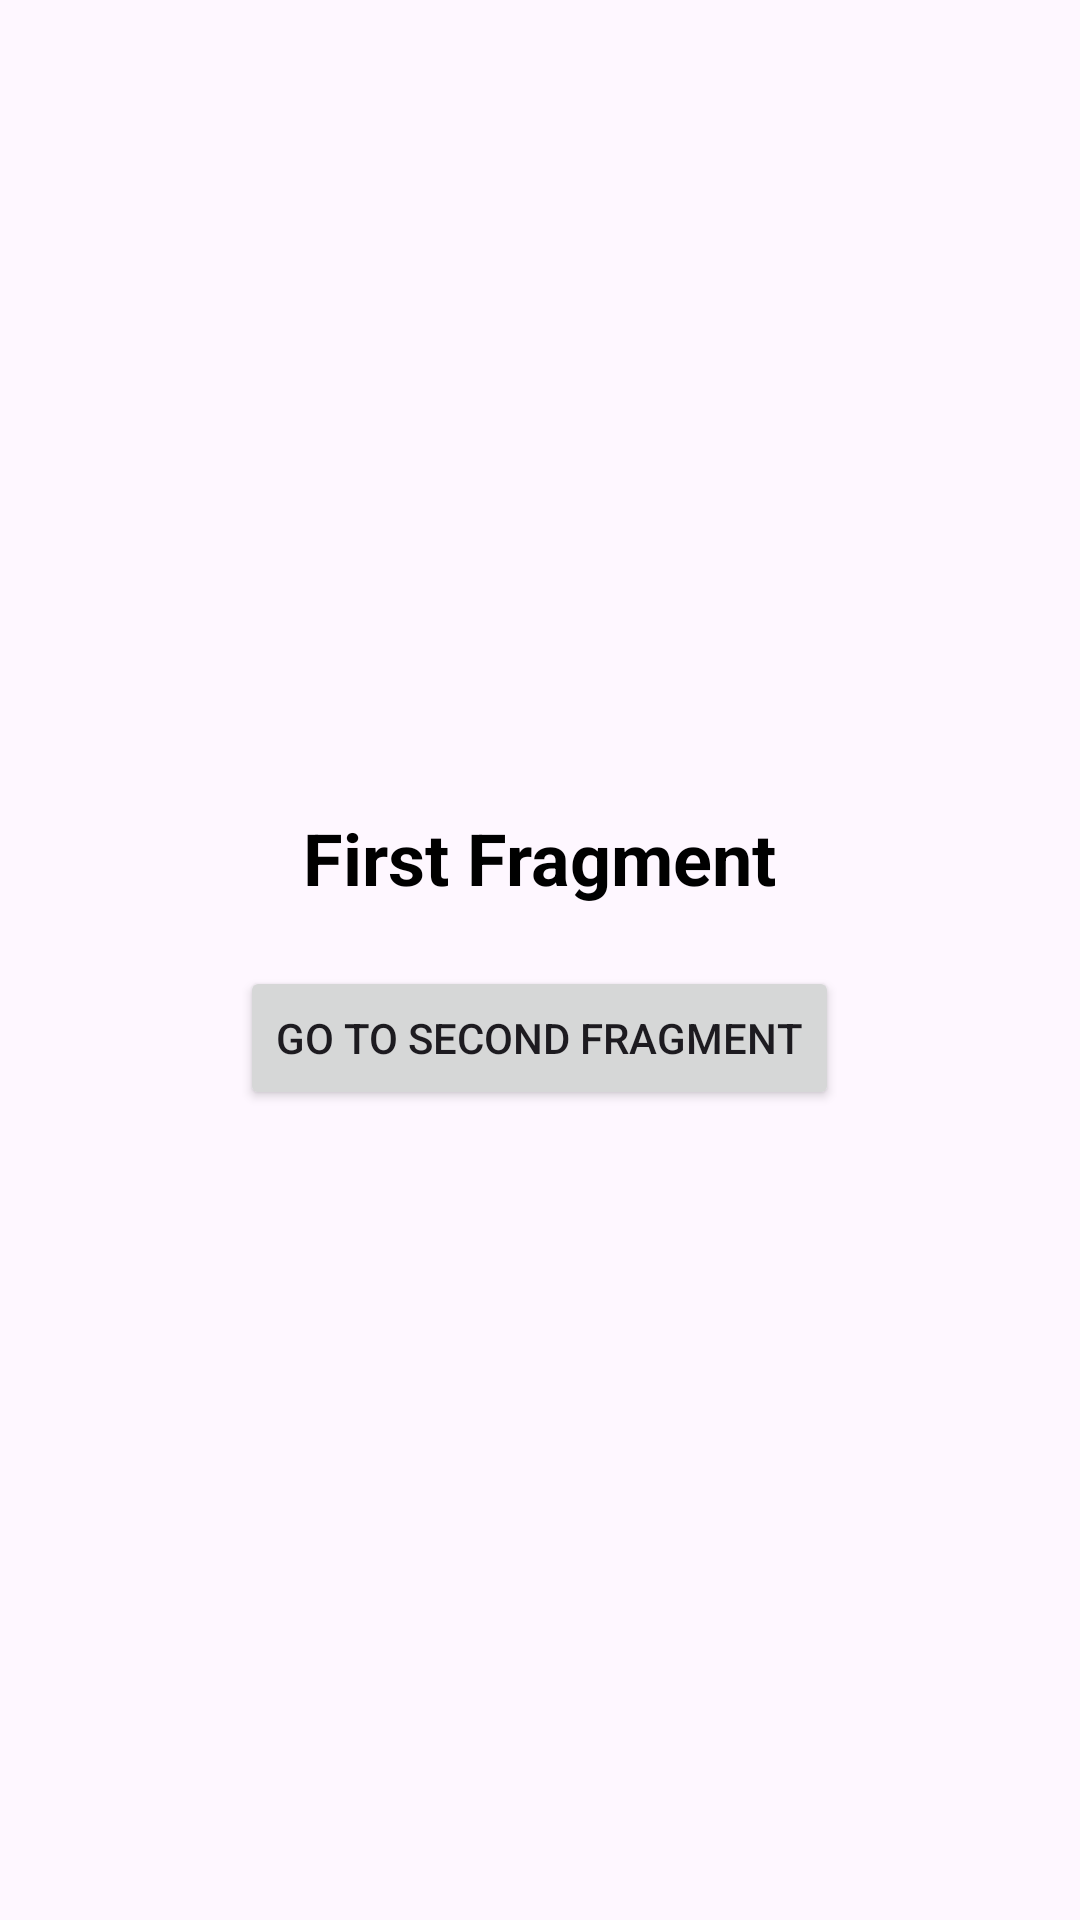

Here is an Android app screen rendered from its layout file. Give the layout XML and the strings, colors and styles it references.
<!-- AndroidManifest.xml: application theme Theme.Ganesh1 -->
<!-- res/layout/fragment_first4.xml -->
<?xml version="1.0" encoding="utf-8"?>
<LinearLayout xmlns:android="http://schemas.android.com/apk/res/android"
    xmlns:app="http://schemas.android.com/apk/res-auto"
    android:orientation="vertical"
    android:gravity="center"
    android:layout_width="match_parent"
    android:layout_height="match_parent">

    <TextView
        android:id="@+id/textTitle"
        android:text="First Fragment"
        android:textSize="24sp"
        android:layout_marginBottom="20dp"
        android:textStyle="bold"
        android:textColor="#000000"
        android:layout_width="wrap_content"
        android:layout_height="wrap_content" />

    <Button
        android:id="@+id/btnNext"
        android:layout_width="wrap_content"
        android:layout_height="wrap_content"
        android:text="Go to Second Fragment" />

</LinearLayout>
<!-- resources referenced by this layout -->
<resources>
  <style name="Theme.Ganesh1" parent="Base.Theme.Ganesh1" />
  <style name="Base.Theme.Ganesh1" parent="Theme.Material3.DayNight.NoActionBar">
          
          
      </style>
</resources>
